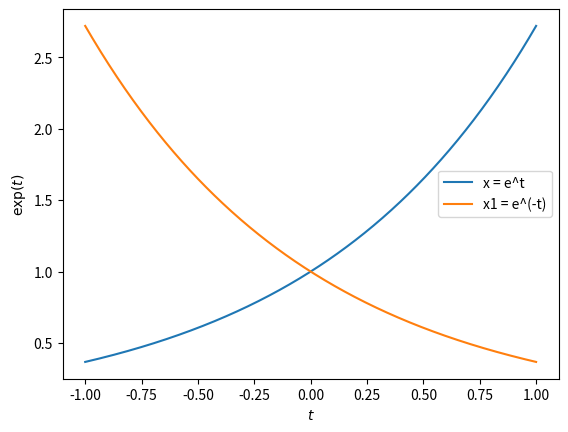

This figure's Python source:
"""
    exponential graphs in python
    x = e^t
    x1 = e^(-t)

"""
import numpy
import matplotlib.pyplot

t= numpy.linspace(-1,1,500)
x = numpy.exp(t)
x1 = numpy.exp(-t)

matplotlib.pyplot.plot(t,x,label = "x = e^t")
matplotlib.pyplot.plot(t,x1,label = "x1 = e^(-t)")

matplotlib.pyplot.xlabel("$t$")
matplotlib.pyplot.ylabel("$\exp(t)$")
matplotlib.pyplot.legend()
matplotlib.pyplot.show()
